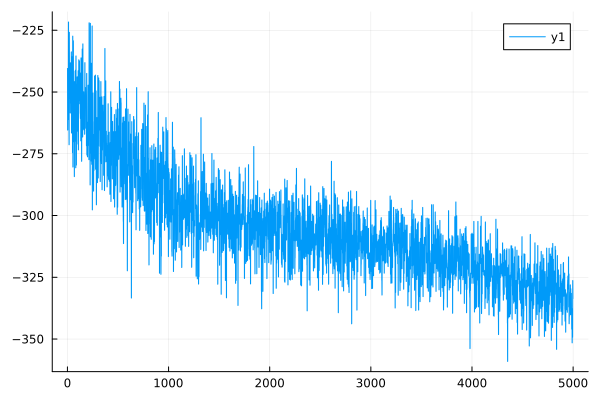

The file beside this chart, header and first rows:
0	-240.52207165430133
1	-240.5
2	-265.4
3	-265.4
4	-250.8
5	-250.8
6	-261.2
7	-261.2
8	-248.7
9	-248.7
10	-221.7
11	-221.7
12	-259
13	-259
14	-261
15	-261
16	-271.4
17	-271.3
18	-225.8
19	-225.8
20	-238.3
21	-238.2
22	-250.7
23	-250.7
24	-252.6
25	-252.6
26	-244.3
27	-244.3
28	-258.5
29	-258.5
30	-238.2
31	-238.2
32	-254.5
33	-254.5
34	-238.1
35	-238.1
36	-252.3
37	-252.2
38	-233.8
39	-233.7
40	-266.6
41	-266.6
42	-258.3
43	-258.2
44	-235.7
45	-235.7
46	-247.9
47	-247.9
48	-239.7
49	-239.7
50	-274.5
51	-274.5
52	-227.4
53	-227.4
54	-280.4
55	-280.3
56	-229.2
57	-229.2
58	-229.5
59	-229.5
60	-249.1
... 4,939 more rows
